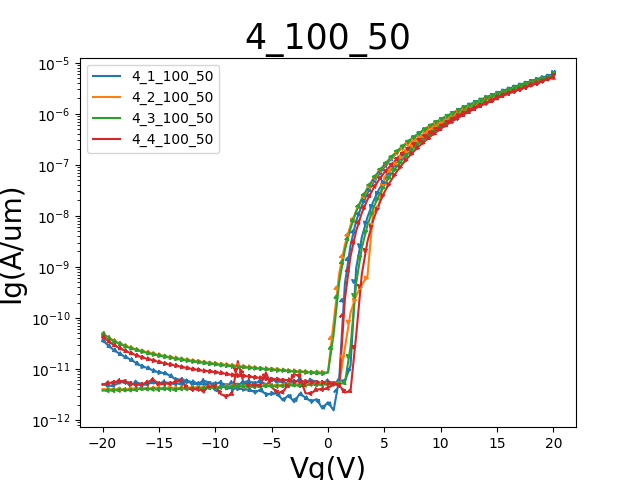

Source data for this figure (header and first rows):
GateI, GateV, DrainI
52.5694E-12, -20.0000E+0, 43.8272E-12
59.8624E-12, -19.5000E+0, 34.9798E-12
58.4098E-12, -19.0000E+0, 29.4421E-12
57.2397E-12, -18.5000E+0, 25.5326E-12
55.2727E-12, -18.0000E+0, 22.5615E-12
58.0063E-12, -17.5000E+0, 20.4284E-12
57.4213E-12, -17.0000E+0, 18.3913E-12
63.6450E-12, -16.5000E+0, 16.8515E-12
61.3553E-12, -16.0000E+0, 15.6940E-12
60.3466E-12, -15.5000E+0, 14.6495E-12
59.2471E-12, -15.0000E+0, 13.6739E-12
61.9302E-12, -14.5000E+0, 12.7676E-12
64.8454E-12, -14.0000E+0, 12.1849E-12
63.4635E-12, -13.5000E+0, 11.5916E-12
65.2388E-12, -13.0000E+0, 10.9405E-12
69.8486E-12, -12.5000E+0, 10.4326E-12
65.5717E-12, -12.0000E+0, 9.9071E-12
66.5703E-12, -11.5000E+0, 9.5740E-12
64.6437E-12, -11.0000E+0, 9.1435E-12
68.9912E-12, -10.5000E+0, 8.9902E-12
68.8802E-12, -10.0000E+0, 8.6376E-12
67.4680E-12, -9.5000E+0, 8.3798E-12
66.4493E-12, -9.0000E+0, 7.9408E-12
68.8399E-12, -8.5000E+0, 7.6092E-12
70.7564E-12, -8.0000E+0, 7.3932E-12
64.1897E-12, -7.5000E+0, 7.2937E-12
66.7317E-12, -7.0000E+0, 7.0973E-12
66.2677E-12, -6.5000E+0, 6.8596E-12
63.3122E-12, -6.0000E+0, 6.6517E-12
65.2287E-12, -5.5000E+0, 6.4447E-12
68.2044E-12, -5.0000E+0, 6.2935E-12
65.9550E-12, -4.5000E+0, 6.2804E-12
69.7982E-12, -4.0000E+0, 6.0021E-12
67.4176E-12, -3.5000E+0, 6.0800E-12
72.6326E-12, -3.0000E+0, 5.6735E-12
70.9985E-12, -2.5000E+0, 5.7584E-12
69.1425E-12, -2.0000E+0, 5.6951E-12
70.8775E-12, -1.5000E+0, 5.4691E-12
67.9321E-12, -1.0000E+0, 5.4389E-12
69.1627E-12, -500.0000E-3, 5.4017E-12
68.9509E-12, 000.0000E-3, 5.3560E-12
71.5735E-12, 500.0000E-3, 5.0983E-12
74.7913E-12, 1.0000E+0, 5.1335E-12
68.9408E-12, 1.5000E+0, 235.6133E-12
66.4795E-12, 2.0000E+0, 1.6298E-9
70.0806E-12, 2.5000E+0, 5.0550E-9
70.0100E-12, 3.0000E+0, 11.4117E-9
66.4694E-12, 3.5000E+0, 20.7724E-9
70.4639E-12, 4.0000E+0, 33.5424E-9
73.3690E-12, 4.5000E+0, 50.1243E-9
71.4625E-12, 5.0000E+0, 70.7219E-9
75.6689E-12, 5.5000E+0, 93.7260E-9
67.2058E-12, 6.0000E+0, 124.0003E-9
75.1141E-12, 6.5000E+0, 158.9150E-9
69.5460E-12, 7.0000E+0, 200.0563E-9
73.1975E-12, 7.5000E+0, 244.8469E-9
74.4080E-12, 8.0000E+0, 297.1999E-9
69.0315E-12, 8.5000E+0, 354.5867E-9
80.2988E-12, 9.0000E+0, 417.9332E-9
75.5781E-12, 9.5000E+0, 496.3238E-9
... 102 more rows
